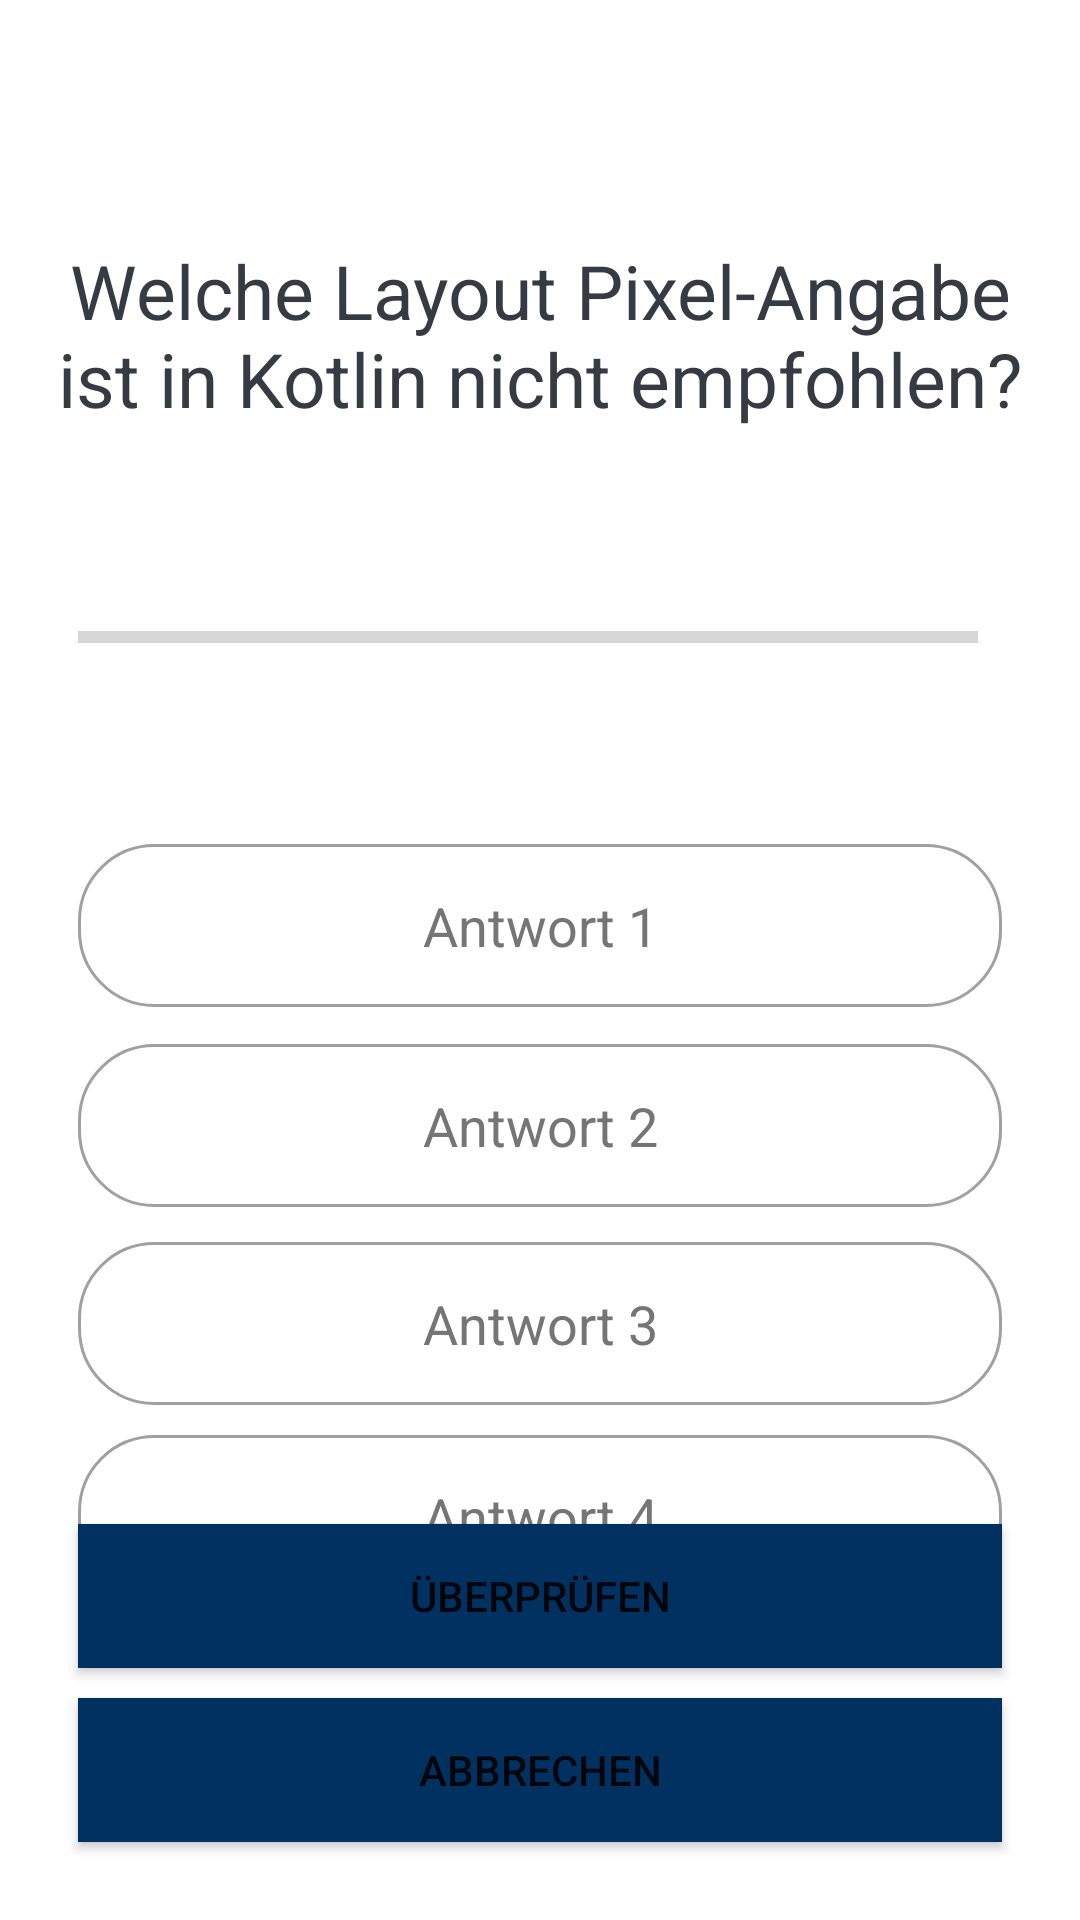

The Android layout XML behind this screen, and the referenced resources:
<!-- AndroidManifest.xml: application theme Theme.QuizIT -->
<!-- res/layout/fragment_quiz_questions.xml -->
<?xml version="1.0" encoding="utf-8"?>
<androidx.constraintlayout.widget.ConstraintLayout xmlns:android="http://schemas.android.com/apk/res/android"
    xmlns:tools="http://schemas.android.com/tools"
    android:layout_width="match_parent"
    android:layout_height="match_parent"
    xmlns:app="http://schemas.android.com/apk/res-auto"
    tools:context=".fragments.QuizQuestionsFragment">

    <ScrollView
        android:layout_width="match_parent"
        android:layout_height="match_parent"
        android:fillViewport="true"
        >

            <androidx.constraintlayout.widget.ConstraintLayout
                android:layout_width="match_parent"
                android:layout_height="match_parent"
                android:padding="16dp">
            <TextView
                android:id="@+id/questionId"
                android:layout_width="match_parent"
                android:layout_height="wrap_content"
                android:layout_marginTop="64dp"
                android:gravity="center"
                android:text="@string/question"
                android:textColor="#363A43"
                android:textSize="25sp"
                app:layout_constraintEnd_toEndOf="parent"
                app:layout_constraintStart_toStartOf="parent"
                app:layout_constraintTop_toTopOf="parent" />

            <ProgressBar
                android:id="@+id/progressbar"
                style="?android:attr/progressBarStyleHorizontal"
                android:layout_width="300dp"
                android:layout_height="30dp"
                android:layout_marginStart="10dp"

                android:minHeight="50dp"
                android:progress="0"
                app:layout_constraintBottom_toTopOf="@+id/answer_one"
                app:layout_constraintStart_toStartOf="parent"
                app:layout_constraintTop_toBottomOf="@+id/questionId" />

            <TextView
                android:id="@+id/progressbar_text"
                android:layout_width="wrap_content"
                android:layout_height="wrap_content"
                android:layout_marginStart="10dp"
                android:padding="10dp"
                android:text="@string/currentPosition"
                android:textColorHint="@color/black"
                android:textSize="15sp"
                app:layout_constraintBottom_toTopOf="@+id/answer_one"
                app:layout_constraintStart_toEndOf="@+id/progressbar"
                app:layout_constraintTop_toBottomOf="@+id/questionId" />

            <TextView
                android:id="@+id/answer_one"
                android:layout_width="match_parent"
                android:layout_height="wrap_content"
                android:layout_margin="10dp"
                android:background="@drawable/default_answer_stroke_bg"
                android:gravity="center"
                android:padding="15dp"
                android:text="@string/answer1"
                android:textColor="#757575"
                android:textSize="18sp"
                app:layout_constraintBottom_toTopOf="@+id/submit_button"
                app:layout_constraintEnd_toEndOf="parent"
                app:layout_constraintHorizontal_bias="0.473"
                app:layout_constraintStart_toStartOf="parent"
                app:layout_constraintTop_toBottomOf="@+id/questionId"
                app:layout_constraintVertical_bias="0.442" />

            <TextView
                android:id="@+id/answer_two"
                android:layout_width="match_parent"
                android:layout_height="wrap_content"
                android:layout_margin="10dp"
                android:background="@drawable/default_answer_stroke_bg"
                android:gravity="center"
                android:padding="15dp"
                android:text="@string/answer2"
                android:textColor="#757575"
                android:textSize="18sp"
                app:layout_constraintBottom_toTopOf="@+id/submit_button"
                app:layout_constraintEnd_toEndOf="parent"
                app:layout_constraintHorizontal_bias="0.157"
                app:layout_constraintStart_toStartOf="parent"
                app:layout_constraintTop_toBottomOf="@+id/answer_one"
                app:layout_constraintVertical_bias="0.023" />

            <TextView
                android:id="@+id/answer_three"
                android:layout_width="match_parent"
                android:layout_height="wrap_content"
                android:layout_margin="10dp"
                android:background="@drawable/default_answer_stroke_bg"
                android:gravity="center"
                android:padding="15dp"
                android:text="@string/answer3"
                android:textColor="#757575"
                android:textSize="18sp"
                app:layout_constraintBottom_toTopOf="@+id/submit_button"
                app:layout_constraintEnd_toEndOf="parent"
                app:layout_constraintHorizontal_bias="0.473"
                app:layout_constraintStart_toStartOf="parent"
                app:layout_constraintTop_toBottomOf="@+id/answer_two"
                app:layout_constraintVertical_bias="0.051" />

            <TextView
                android:id="@+id/answer_four"
                android:layout_width="match_parent"
                android:layout_height="wrap_content"
                android:layout_margin="10dp"
                android:background="@drawable/default_answer_stroke_bg"
                android:gravity="center"
                android:padding="15dp"
                android:text="@string/answer4"
                android:textColor="#757575"
                android:textSize="18sp"
                app:layout_constraintBottom_toTopOf="@+id/submit_button"
                app:layout_constraintEnd_toEndOf="parent"
                app:layout_constraintHorizontal_bias="0.157"
                app:layout_constraintStart_toStartOf="parent"
                app:layout_constraintTop_toBottomOf="@+id/answer_three"
                app:layout_constraintVertical_bias="0.0" />

            <Button
                android:id="@+id/submit_button"
                android:layout_width="match_parent"
                android:layout_height="wrap_content"
                android:layout_margin="10dp"
                android:background="@color/blue"
                android:text="@string/submit"
                app:layout_constraintBottom_toTopOf="@+id/abort_button" />

            <Button
                android:id="@+id/abort_button"
                android:layout_width="match_parent"
                android:layout_height="wrap_content"
                android:layout_margin="10dp"
                android:background="@color/blue"
                android:text="@string/abort"
                app:layout_constraintBottom_toBottomOf="parent" />
            </androidx.constraintlayout.widget.ConstraintLayout>
    </ScrollView>

</androidx.constraintlayout.widget.ConstraintLayout>
<!-- resources referenced by this layout -->
<resources>
  <color name="black">#FF000000</color>
  <color name="blue">#013161</color>
  <!-- drawable default_answer_stroke_bg (drawable) -->
  <?xml version="1.0" encoding="utf-8"?>
  <shape xmlns:android="http://schemas.android.com/apk/res/android" >
      <stroke android:width="1dp"  android:color="#9FA0A2" />
      <solid android:color="#ffffff" />
      <corners android:radius="25dp" />
  </shape>
  <string name="abort">ABBRECHEN</string>
  <string name="answer1">Antwort 1</string>
  <string name="answer2">Antwort 2</string>
  <string name="answer3">Antwort 3</string>
  <string name="answer4">Antwort 4</string>
  <string name="currentPosition">0/10</string>
  <string name="question">Welche Layout Pixel-Angabe ist in Kotlin nicht empfohlen?</string>
  <string name="submit">Überprüfen</string>
  <style name="Theme.QuizIT" parent="Theme.MaterialComponents.DayNight.DarkActionBar">
          
          <item name="colorPrimary">@color/blue</item>
          <item name="colorPrimaryVariant">@color/purple_700</item>
          <item name="colorOnPrimary">@color/white</item>
          
          <item name="colorSecondary">@color/teal_200</item>
          <item name="colorSecondaryVariant">@color/teal_700</item>
          <item name="colorOnSecondary">@color/black</item>
          
          <item name="android:statusBarColor" tools:targetApi="l">?attr/colorPrimaryVariant</item>
          
      </style>
  <color name="purple_700">#FF3700B3</color>
  <color name="white">#FFFFFFFF</color>
  <color name="teal_200">#FF03DAC5</color>
  <color name="teal_700">#FF018786</color>
</resources>
